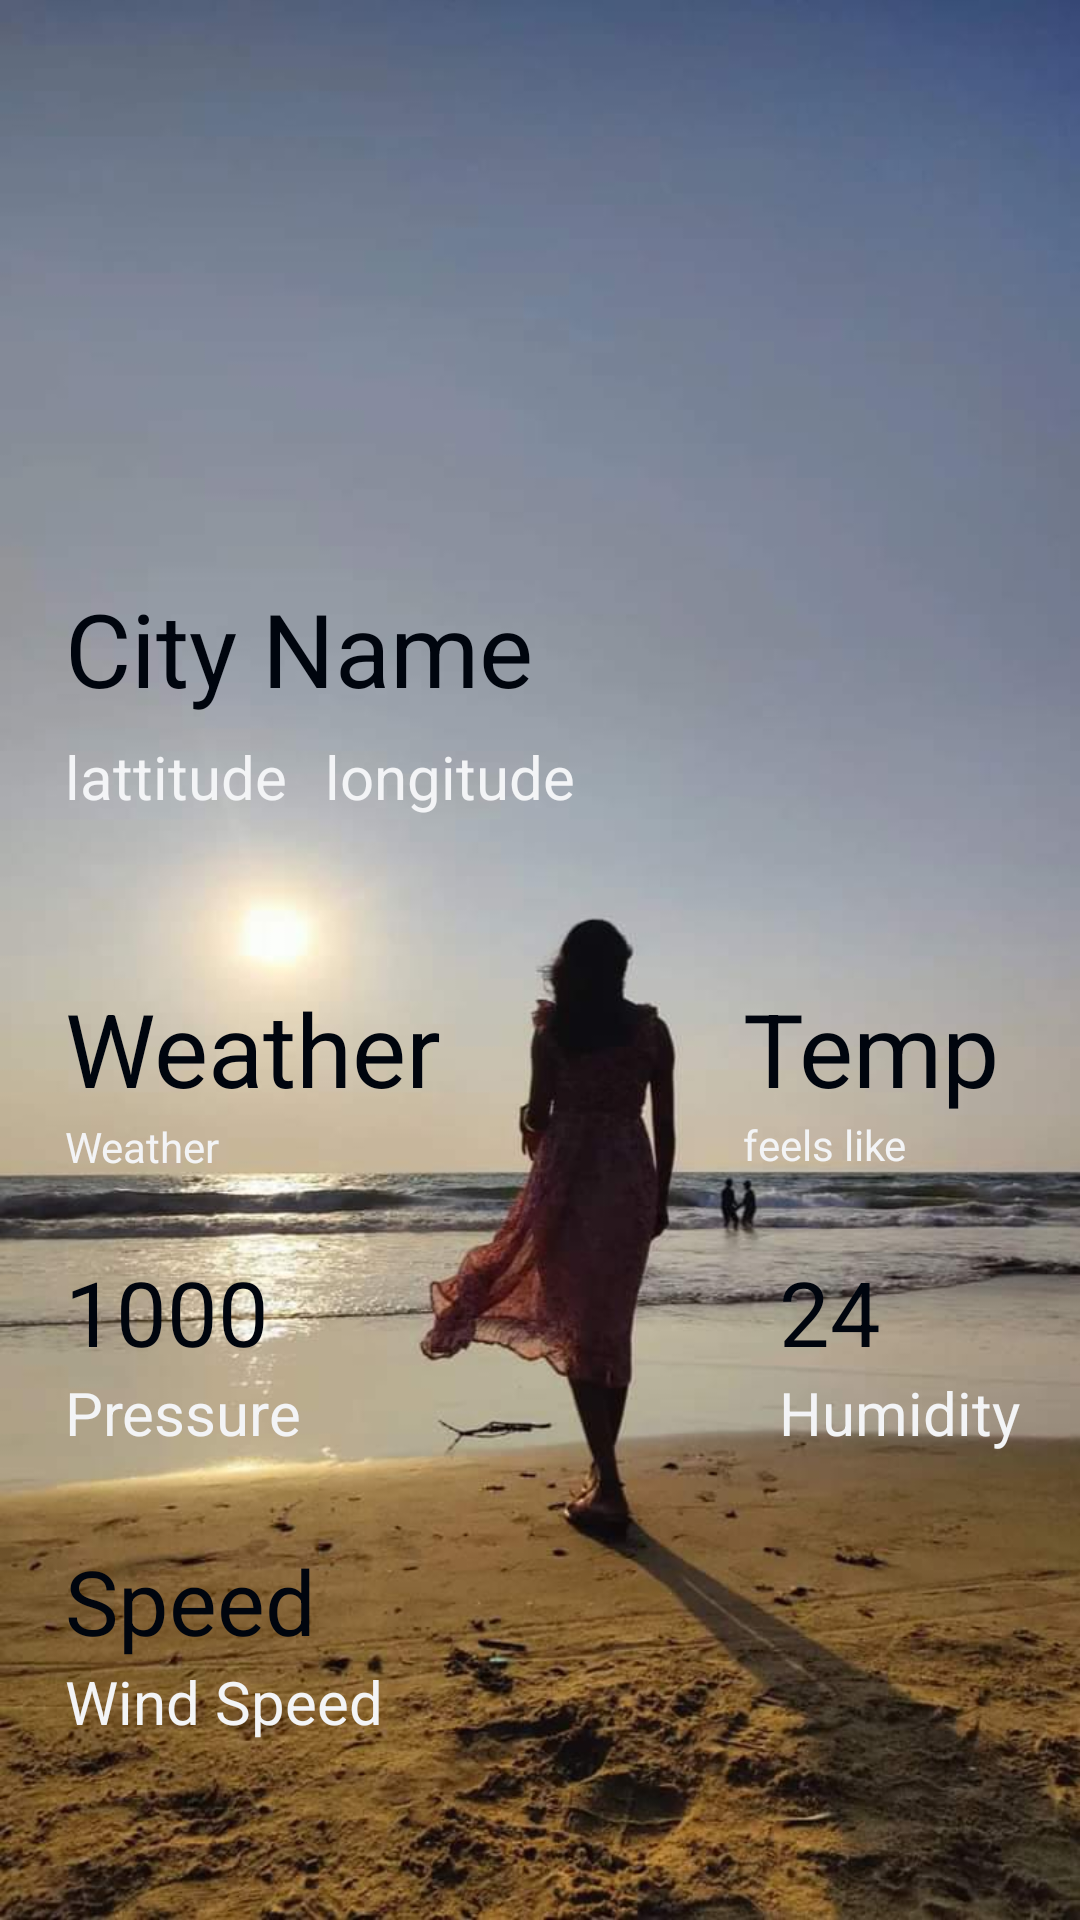

Android layout source for this screen:
<!-- AndroidManifest.xml: application theme Theme.DigiWeather -->
<!-- res/layout/activity_main.xml -->
<?xml version="1.0" encoding="utf-8"?>
<androidx.constraintlayout.widget.ConstraintLayout
    xmlns:android="http://schemas.android.com/apk/res/android"
    xmlns:app="http://schemas.android.com/apk/res-auto"
    xmlns:tools="http://schemas.android.com/tools"
    android:layout_width="match_parent"
    android:layout_height="match_parent"
    android:background="@drawable/demoo">

    <TextView
        android:id="@+id/city"
        android:layout_width="wrap_content"
        android:layout_height="wrap_content"
        android:text="City Name"
        android:textColor="#00050E"
        android:textSize="34sp"
        app:layout_constraintBottom_toBottomOf="parent"
        app:layout_constraintEnd_toEndOf="parent"
        app:layout_constraintHorizontal_bias="0.106"
        app:layout_constraintStart_toStartOf="parent"
        app:layout_constraintTop_toTopOf="parent"
        app:layout_constraintVertical_bias="0.325" />

    <TextView
        android:id="@+id/latti"
        android:layout_width="wrap_content"
        android:layout_height="wrap_content"
        android:text="lattitude"
        android:textColor="#F3F4F6"
        android:textSize="20sp"
        app:layout_constraintBottom_toBottomOf="parent"
        app:layout_constraintEnd_toEndOf="@+id/city"
        app:layout_constraintHorizontal_bias="0.0"
        app:layout_constraintStart_toStartOf="@+id/city"
        app:layout_constraintTop_toBottomOf="@+id/city"
        app:layout_constraintVertical_bias="0.018" />

    <TextView
        android:id="@+id/longi"
        android:layout_width="wrap_content"
        android:layout_height="wrap_content"
        android:text="longitude"
        android:textColor="#F3F4F6"
        android:textSize="20sp"
        app:layout_constraintBottom_toBottomOf="@+id/latti"
        app:layout_constraintEnd_toEndOf="parent"
        app:layout_constraintHorizontal_bias="0.07"
        app:layout_constraintStart_toEndOf="@+id/latti"
        app:layout_constraintTop_toTopOf="@+id/latti"
        app:layout_constraintVertical_bias="0.069" />

    <TextView
        android:id="@+id/weather"
        android:layout_width="wrap_content"
        android:layout_height="wrap_content"
        android:shadowColor="#100101"
        android:text="Weather"
        android:textColor="#00050E"
        android:textSize="34sp"
        app:layout_constraintBottom_toBottomOf="parent"
        app:layout_constraintEnd_toEndOf="@+id/city"
        app:layout_constraintHorizontal_bias="0.0"
        app:layout_constraintStart_toStartOf="@+id/city"
        app:layout_constraintTop_toBottomOf="@+id/latti"
        app:layout_constraintVertical_bias="0.169" />

    <TextView
        android:id="@+id/temp"
        android:layout_width="wrap_content"
        android:layout_height="wrap_content"
        android:shadowColor="#00050E"
        android:text="Temp"
        android:textColor="#00050E"
        android:textSize="34sp"
        app:layout_constraintBottom_toBottomOf="@+id/weather"
        app:layout_constraintEnd_toEndOf="parent"
        app:layout_constraintHorizontal_bias="0.79"
        app:layout_constraintStart_toEndOf="@+id/weather"
        app:layout_constraintTop_toTopOf="@+id/weather"
        app:layout_constraintVertical_bias="0.0" />

    <TextView
        android:id="@+id/pressure"
        android:layout_width="wrap_content"
        android:layout_height="wrap_content"
        android:text="1000"
        android:textColor="#00050E"
        android:textSize="30sp"
        app:layout_constraintBottom_toBottomOf="parent"
        app:layout_constraintEnd_toEndOf="@+id/weather"
        app:layout_constraintHorizontal_bias="0.0"
        app:layout_constraintStart_toStartOf="@+id/weather"
        app:layout_constraintTop_toBottomOf="@+id/weather"
        app:layout_constraintVertical_bias="0.198" />

    <TextView
        android:id="@+id/textView11"
        android:layout_width="wrap_content"
        android:layout_height="wrap_content"
        android:text="Pressure"
        android:textColor="#F3F4F6"
        android:textSize="20sp"
        app:layout_constraintBottom_toBottomOf="parent"
        app:layout_constraintEnd_toEndOf="@+id/pressure"
        app:layout_constraintHorizontal_bias="0.0"
        app:layout_constraintStart_toStartOf="@+id/pressure"
        app:layout_constraintTop_toBottomOf="@+id/pressure"
        app:layout_constraintVertical_bias="0.0" />

    <TextView
        android:id="@+id/humidity"
        android:layout_width="wrap_content"
        android:layout_height="wrap_content"
        android:text="24"
        android:textColor="#00050E"
        android:textSize="30sp"
        app:layout_constraintBottom_toBottomOf="@+id/pressure"
        app:layout_constraintEnd_toEndOf="parent"
        app:layout_constraintHorizontal_bias="0.72"
        app:layout_constraintStart_toEndOf="@+id/pressure"
        app:layout_constraintTop_toTopOf="@+id/pressure"
        app:layout_constraintVertical_bias="0.0" />

    <TextView
        android:id="@+id/textView13"
        android:layout_width="wrap_content"
        android:layout_height="wrap_content"
        android:text="Humidity"
        android:textColor="#F3F4F6"
        android:textSize="20sp"
        app:layout_constraintBottom_toBottomOf="parent"
        app:layout_constraintEnd_toEndOf="@+id/humidity"
        app:layout_constraintHorizontal_bias="0.0"
        app:layout_constraintStart_toStartOf="@+id/humidity"
        app:layout_constraintTop_toBottomOf="@+id/humidity"
        app:layout_constraintVertical_bias="0.0" />

    <TextView
        android:id="@+id/speed"
        android:layout_width="wrap_content"
        android:layout_height="wrap_content"
        android:text="Speed"
        android:textColor="#00050E"
        android:textSize="30sp"
        app:layout_constraintBottom_toBottomOf="parent"
        app:layout_constraintEnd_toEndOf="@+id/textView11"
        app:layout_constraintHorizontal_bias="0.0"
        app:layout_constraintStart_toStartOf="@+id/textView11"
        app:layout_constraintTop_toBottomOf="@+id/textView11"
        app:layout_constraintVertical_bias="0.251" />

    <TextView
        android:id="@+id/textView15"
        android:layout_width="wrap_content"
        android:layout_height="wrap_content"
        android:text="Wind Speed"
        android:textColor="#F3F4F6"
        android:textSize="20sp"
        app:layout_constraintBottom_toBottomOf="parent"
        app:layout_constraintEnd_toEndOf="@+id/speed"
        app:layout_constraintHorizontal_bias="0.0"
        app:layout_constraintStart_toStartOf="@+id/speed"
        app:layout_constraintTop_toBottomOf="@+id/speed"
        app:layout_constraintVertical_bias="0.0" />

    <TextView
        android:id="@+id/feel"
        android:layout_width="wrap_content"
        android:layout_height="wrap_content"
        android:text="feels like"
        android:textColor="#F3F4F6"
        app:layout_constraintBottom_toBottomOf="parent"
        app:layout_constraintEnd_toEndOf="@+id/temp"
        app:layout_constraintHorizontal_bias="0.0"
        app:layout_constraintStart_toStartOf="@+id/temp"
        app:layout_constraintTop_toBottomOf="@+id/temp"
        app:layout_constraintVertical_bias="0.0" />

    <TextView
        android:id="@+id/textView2"
        android:layout_width="wrap_content"
        android:layout_height="wrap_content"
        android:text="Weather"
        android:textColor="#F3F4F6"
        app:layout_constraintBottom_toTopOf="@+id/pressure"
        app:layout_constraintEnd_toEndOf="@+id/weather"
        app:layout_constraintHorizontal_bias="0.0"
        app:layout_constraintStart_toStartOf="@+id/weather"
        app:layout_constraintTop_toBottomOf="@+id/weather"
        app:layout_constraintVertical_bias="0.031" />

</androidx.constraintlayout.widget.ConstraintLayout>
<!-- resources referenced by this layout -->
<resources>
  <!-- drawable demoo: jpeg bitmap (drawable, 71192 bytes) -->
  <style name="Theme.DigiWeather" parent="Theme.AppCompat.Light.DarkActionBar">
          
          <item name="colorPrimary">@color/purple_500</item>
          <item name="colorPrimaryDark">@color/purple_700</item>
          <item name="colorAccent">@color/teal_200</item>
          
      </style>
  <color name="purple_500">#FF6200EE</color>
  <color name="purple_700">#FF3700B3</color>
  <color name="teal_200">#FF03DAC5</color>
</resources>
